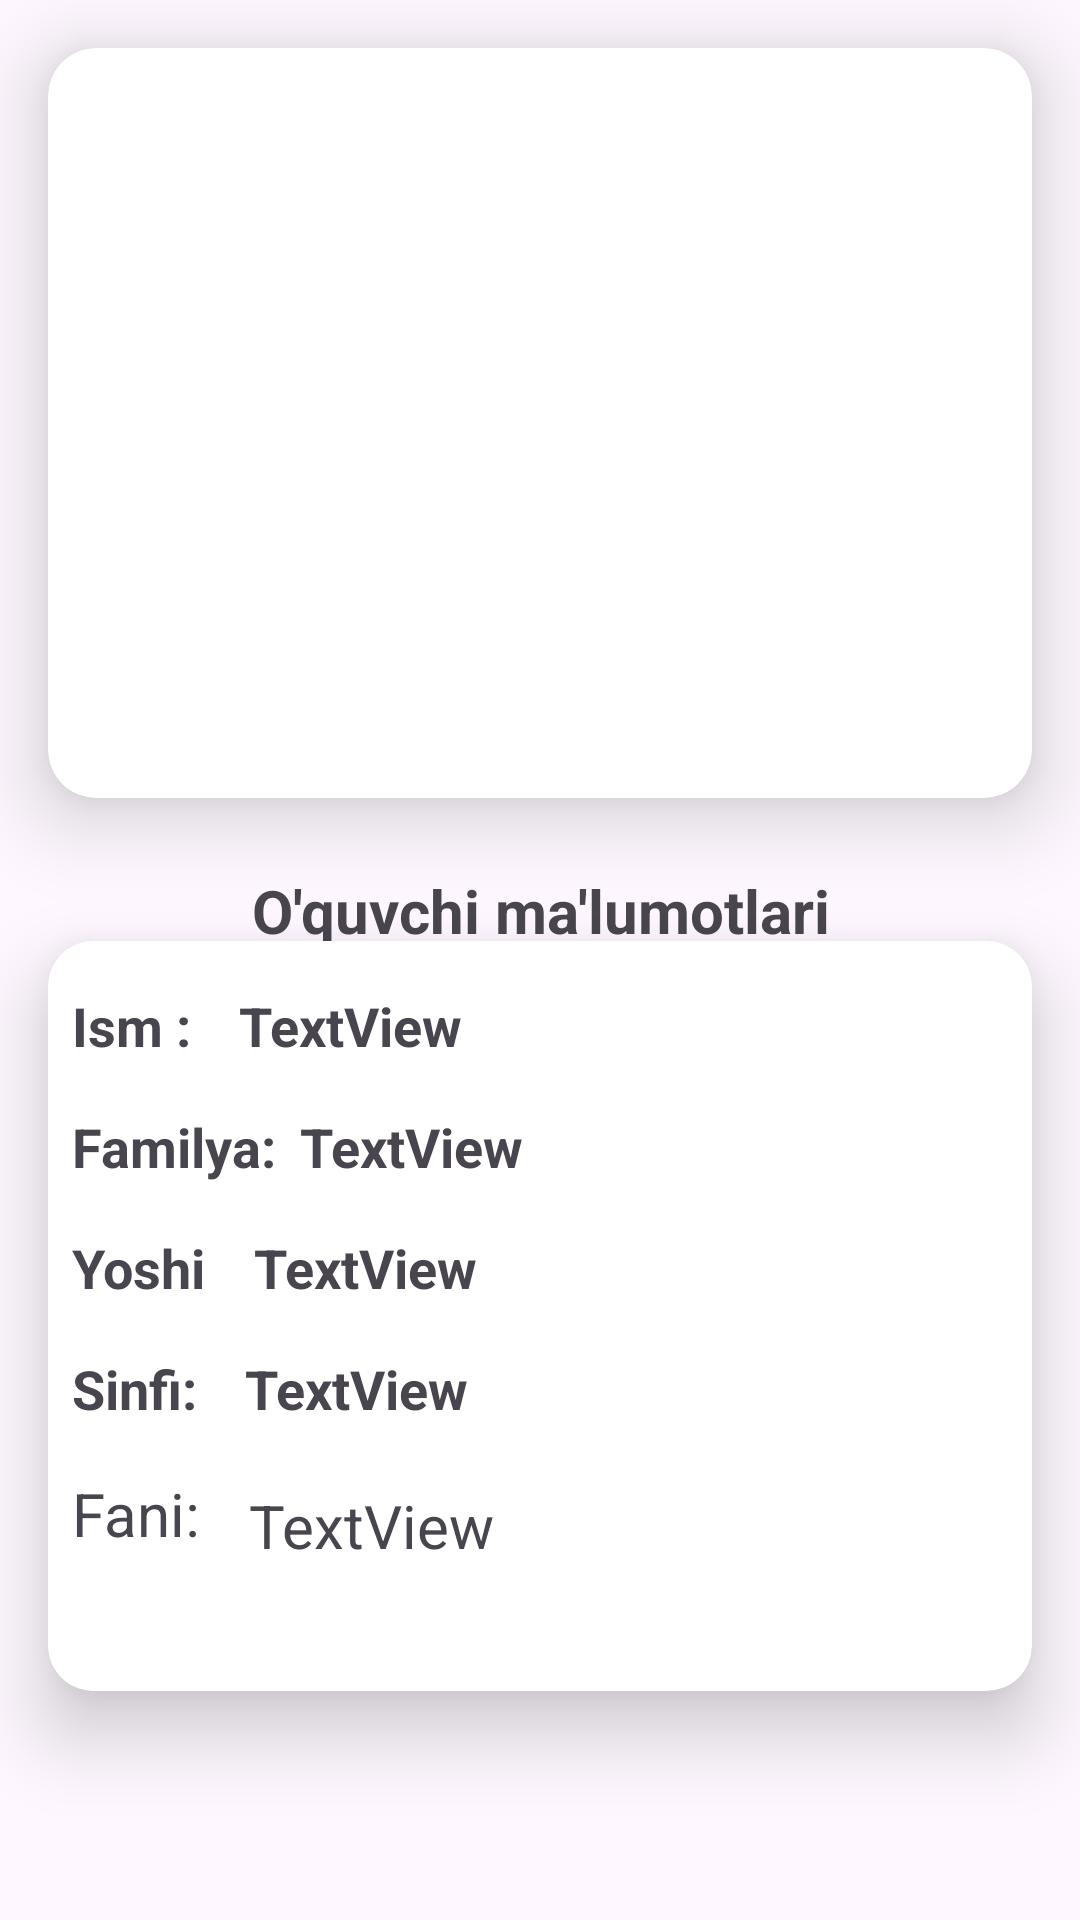

Layout XML and referenced resources for this Android screen:
<!-- AndroidManifest.xml: application theme Theme._12schoolAdminPanel -->
<!-- res/layout/activity_rating_acc2.xml -->
<?xml version="1.0" encoding="utf-8"?>
<androidx.constraintlayout.widget.ConstraintLayout
    xmlns:android="http://schemas.android.com/apk/res/android"
    xmlns:app="http://schemas.android.com/apk/res-auto"
    xmlns:tools="http://schemas.android.com/tools"
    android:layout_width="match_parent"
    android:layout_height="match_parent"
    tools:context=".RatingAcc2">

    <androidx.cardview.widget.CardView
        android:id="@+id/cardView2"
        android:layout_width="match_parent"
        android:layout_height="250dp"
        android:layout_marginStart="16dp"
        android:layout_marginTop="16dp"
        android:layout_marginEnd="16dp"
        app:cardCornerRadius="16dp"
        app:cardElevation="16dp"
        app:layout_constraintEnd_toEndOf="parent"
        app:layout_constraintStart_toStartOf="parent"
        app:layout_constraintTop_toTopOf="parent">

        <androidx.constraintlayout.widget.ConstraintLayout
            android:layout_width="match_parent"
            android:layout_height="match_parent">

            <ImageView
                android:id="@+id/imageView4"
                android:layout_width="match_parent"
                android:layout_height="match_parent"
                android:src="@mipmap/ic_launcher"
                app:layout_constraintBottom_toBottomOf="parent"
                app:layout_constraintEnd_toEndOf="parent"
                app:layout_constraintStart_toStartOf="parent"
                app:layout_constraintTop_toTopOf="parent"
                tools:src="@drawable/ic_launcher_background" />
        </androidx.constraintlayout.widget.ConstraintLayout>
    </androidx.cardview.widget.CardView>

    <TextView
        android:id="@+id/textView8"
        android:layout_width="match_parent"
        android:layout_height="wrap_content"
        android:layout_marginStart="8dp"
        android:layout_marginTop="24dp"
        android:layout_marginEnd="8dp"
        android:gravity="center"
        android:textStyle="bold"
        android:textSize="20sp"
        android:text="O'quvchi ma'lumotlari"
        app:layout_constraintEnd_toEndOf="parent"
        app:layout_constraintStart_toStartOf="parent"
        app:layout_constraintTop_toBottomOf="@+id/cardView2"
        tools:ignore="HardcodedText"/>

    <androidx.cardview.widget.CardView
        android:layout_width="match_parent"
        android:layout_height="250dp"
        android:layout_marginStart="16dp"
        android:layout_marginTop="6dp"
        android:layout_marginEnd="16dp"
        android:layout_marginBottom="86dp"
        app:cardCornerRadius="15dp"
        app:cardElevation="15dp"
        app:layout_constraintBottom_toBottomOf="parent"
        app:layout_constraintEnd_toEndOf="parent"
        app:layout_constraintStart_toStartOf="parent"
        app:layout_constraintTop_toBottomOf="@+id/textView8">

        <androidx.constraintlayout.widget.ConstraintLayout
            android:layout_width="match_parent"
            android:layout_height="match_parent">

            <TextView
                android:id="@+id/textView10"
                android:layout_width="wrap_content"
                android:layout_height="wrap_content"
                android:layout_marginStart="8dp"
                android:layout_marginTop="16dp"
                android:text="Ism :"
                android:textSize="18sp"
                android:textStyle="bold"
                app:layout_constraintStart_toStartOf="parent"
                app:layout_constraintTop_toTopOf="parent"
                tools:ignore="HardcodedText,NotSibling" />

            <TextView
                android:id="@+id/textView11"
                android:layout_width="wrap_content"
                android:layout_height="wrap_content"
                android:layout_marginStart="8dp"
                android:layout_marginTop="16dp"
                android:text="Familya:"
                android:textSize="18sp"
                android:textStyle="bold"
                app:layout_constraintStart_toStartOf="parent"
                app:layout_constraintTop_toBottomOf="@+id/textView10"
                tools:ignore="HardcodedText" />

            <TextView
                android:id="@+id/textView12"
                android:layout_width="wrap_content"
                android:layout_height="wrap_content"
                android:layout_marginStart="8dp"
                android:layout_marginTop="16dp"
                android:text="Yoshi"
                android:textSize="18sp"
                android:textStyle="bold"
                app:layout_constraintStart_toStartOf="parent"
                app:layout_constraintTop_toBottomOf="@+id/textView11" />

            <TextView
                android:id="@+id/textView13"
                android:layout_width="wrap_content"
                android:layout_height="wrap_content"
                android:layout_marginStart="8dp"
                android:layout_marginTop="16dp"
                android:text="Sinfi:"
                android:textSize="18sp"
                android:textStyle="bold"
                app:layout_constraintStart_toStartOf="parent"
                app:layout_constraintTop_toBottomOf="@+id/textView12" />

            <TextView
                android:id="@+id/ism"
                android:layout_width="wrap_content"
                android:layout_height="wrap_content"
                android:layout_marginStart="16dp"
                android:layout_marginTop="16dp"
                android:text="TextView"
                android:textSize="18dp"
                android:textStyle="bold"
                app:layout_constraintStart_toEndOf="@+id/textView10"
                app:layout_constraintTop_toTopOf="parent"
                tools:ignore="NotSibling" />

            <TextView
                android:id="@+id/familya"
                android:layout_width="wrap_content"
                android:layout_height="wrap_content"
                android:layout_marginStart="8dp"
                android:layout_marginTop="16dp"
                android:text="TextView"
                android:textSize="18sp"
                android:textStyle="bold"
                app:layout_constraintStart_toEndOf="@+id/textView11"
                app:layout_constraintTop_toBottomOf="@+id/ism"
                tools:ignore="HardcodedText" />

            <TextView
                android:id="@+id/yoshi"
                android:layout_width="wrap_content"
                android:layout_height="wrap_content"
                android:layout_marginStart="16dp"
                android:layout_marginTop="16dp"
                android:text="TextView"
                android:textSize="18sp"
                android:textStyle="bold"
                app:layout_constraintStart_toEndOf="@+id/textView12"
                app:layout_constraintTop_toBottomOf="@+id/textView11"
                tools:ignore="HardcodedText" />

            <TextView
                android:id="@+id/sinfi"
                android:layout_width="wrap_content"
                android:layout_height="wrap_content"
                android:layout_marginStart="16dp"
                android:layout_marginTop="16dp"
                android:text="TextView"
                android:textSize="18sp"
                android:textStyle="bold"
                app:layout_constraintStart_toEndOf="@+id/textView13"
                app:layout_constraintTop_toBottomOf="@+id/yoshi"
                tools:ignore="HardcodedText" />

            <com.airbnb.lottie.LottieAnimationView
                android:id="@+id/prgAddLibrary"
                android:layout_width="200dp"
                android:layout_height="200dp"
                android:visibility="gone"
                app:layout_constraintBottom_toBottomOf="parent"
                app:layout_constraintEnd_toEndOf="parent"
                app:layout_constraintHorizontal_bias="0.5"
                app:layout_constraintStart_toStartOf="parent"
                app:layout_constraintTop_toTopOf="parent"
                app:layout_constraintVertical_bias="0.5"
                app:lottie_autoPlay="true"
                app:lottie_loop="true"
                app:lottie_rawRes="@raw/anim" />

            <TextView
                android:id="@+id/textView18"
                android:layout_width="wrap_content"
                android:layout_height="wrap_content"
                android:layout_marginStart="8dp"
                android:layout_marginTop="16dp"
                android:text="Fani:"
                android:textSize="20sp"
                app:layout_constraintStart_toStartOf="parent"
                app:layout_constraintTop_toBottomOf="@+id/textView13" />

            <TextView
                android:id="@+id/fani"
                android:layout_width="wrap_content"
                android:layout_height="wrap_content"
                android:layout_marginStart="16dp"
                android:layout_marginTop="20dp"
                android:text="TextView"
                android:textSize="20sp"
                app:layout_constraintStart_toEndOf="@+id/textView18"
                app:layout_constraintTop_toBottomOf="@+id/sinfi" />
        </androidx.constraintlayout.widget.ConstraintLayout>
    </androidx.cardview.widget.CardView>



</androidx.constraintlayout.widget.ConstraintLayout>
<!-- resources referenced by this layout -->
<resources>
  <style name="Theme._12schoolAdminPanel" parent="Base.Theme._12schoolAdminPanel" />
  <style name="Base.Theme._12schoolAdminPanel" parent="Theme.Material3.DayNight.NoActionBar">
          
          
          <item name="android:statusBarColor">@color/black</item>
  
  
  
      </style>
  <!-- not gathered from this repository: default colours our renderer supplied (Android Studio template values) -->
  <color name="black">#FF000000</color>
</resources>
